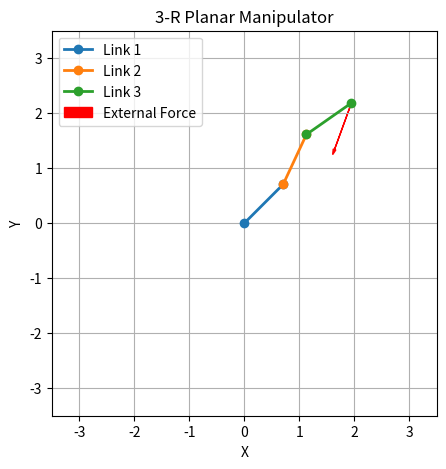

This figure's Python source:
import numpy as np
import matplotlib.pyplot as plt

# Link lengths
l1 = l2 = l3 = 1.0

# Fixed Parameters
q1_deg = 45
q2_deg = 20
q3_deg = -30
Fmag = 50
Fdir_deg = 250

q = np.deg2rad([q1_deg, q2_deg, q3_deg])

# Joint Positions
p0 = np.array([0.0, 0.0])
p1 = p0 + l1 * np.array([np.cos(q[0]), np.sin(q[0])])
p2 = p1 + l2 * np.array([np.cos(q[0] + q[1]), np.sin(q[0] + q[1])])
p3 = p2 + l3 * np.array([np.cos(q[0] + q[1] + q[2]), np.sin(q[0] + q[1] + q[2])])

# External force
th = np.deg2rad(Fdir_deg)
F = np.array([Fmag * np.cos(th), Fmag * np.sin(th)])

# Compute torques: tau_i = r_i x F
r1 = p3 - p0
r2 = p3 - p1
r3 = p3 - p2

tau1 = np.cross(r1, F)
tau2 = np.cross(r2, F)
tau3 = np.cross(r3, F)

print(f"q₁ = {q1_deg}°, q₂ = {q2_deg}°, q₃ = {q3_deg}°")
print(f"|F| = {Fmag} N, F dir = {Fdir_deg}°\n")
print("=== Results  ===")
print(f"τ₁ = {tau1:.2f} Nm")
print(f"τ₂ = {tau2:.2f} Nm")
print(f"τ₃ = {tau3:.2f} Nm")

# Plot
fig, ax = plt.subplots(figsize=(5, 5))
plt.plot([p0[0], p1[0]], [p0[1], p1[1]], '-o', lw=2, label='Link 1')
plt.plot([p1[0], p2[0]], [p1[1], p2[1]], '-o', lw=2, label='Link 2')
plt.plot([p2[0], p3[0]], [p2[1], p3[1]], '-o', lw=2, label='Link 3')
plt.arrow(p3[0], p3[1], F[0]/50, F[1]/50, head_width=0.05, head_length=0.1,
          color='red', length_includes_head=True, label='External Force')
plt.title("3‑R Planar Manipulator")
plt.xlabel("X")
plt.ylabel("Y")
plt.xlim(-3.5, 3.5)
plt.ylim(-3.5, 3.5)
plt.grid(True)
plt.gca().set_aspect('equal', adjustable='box')
plt.legend()
plt.show()
